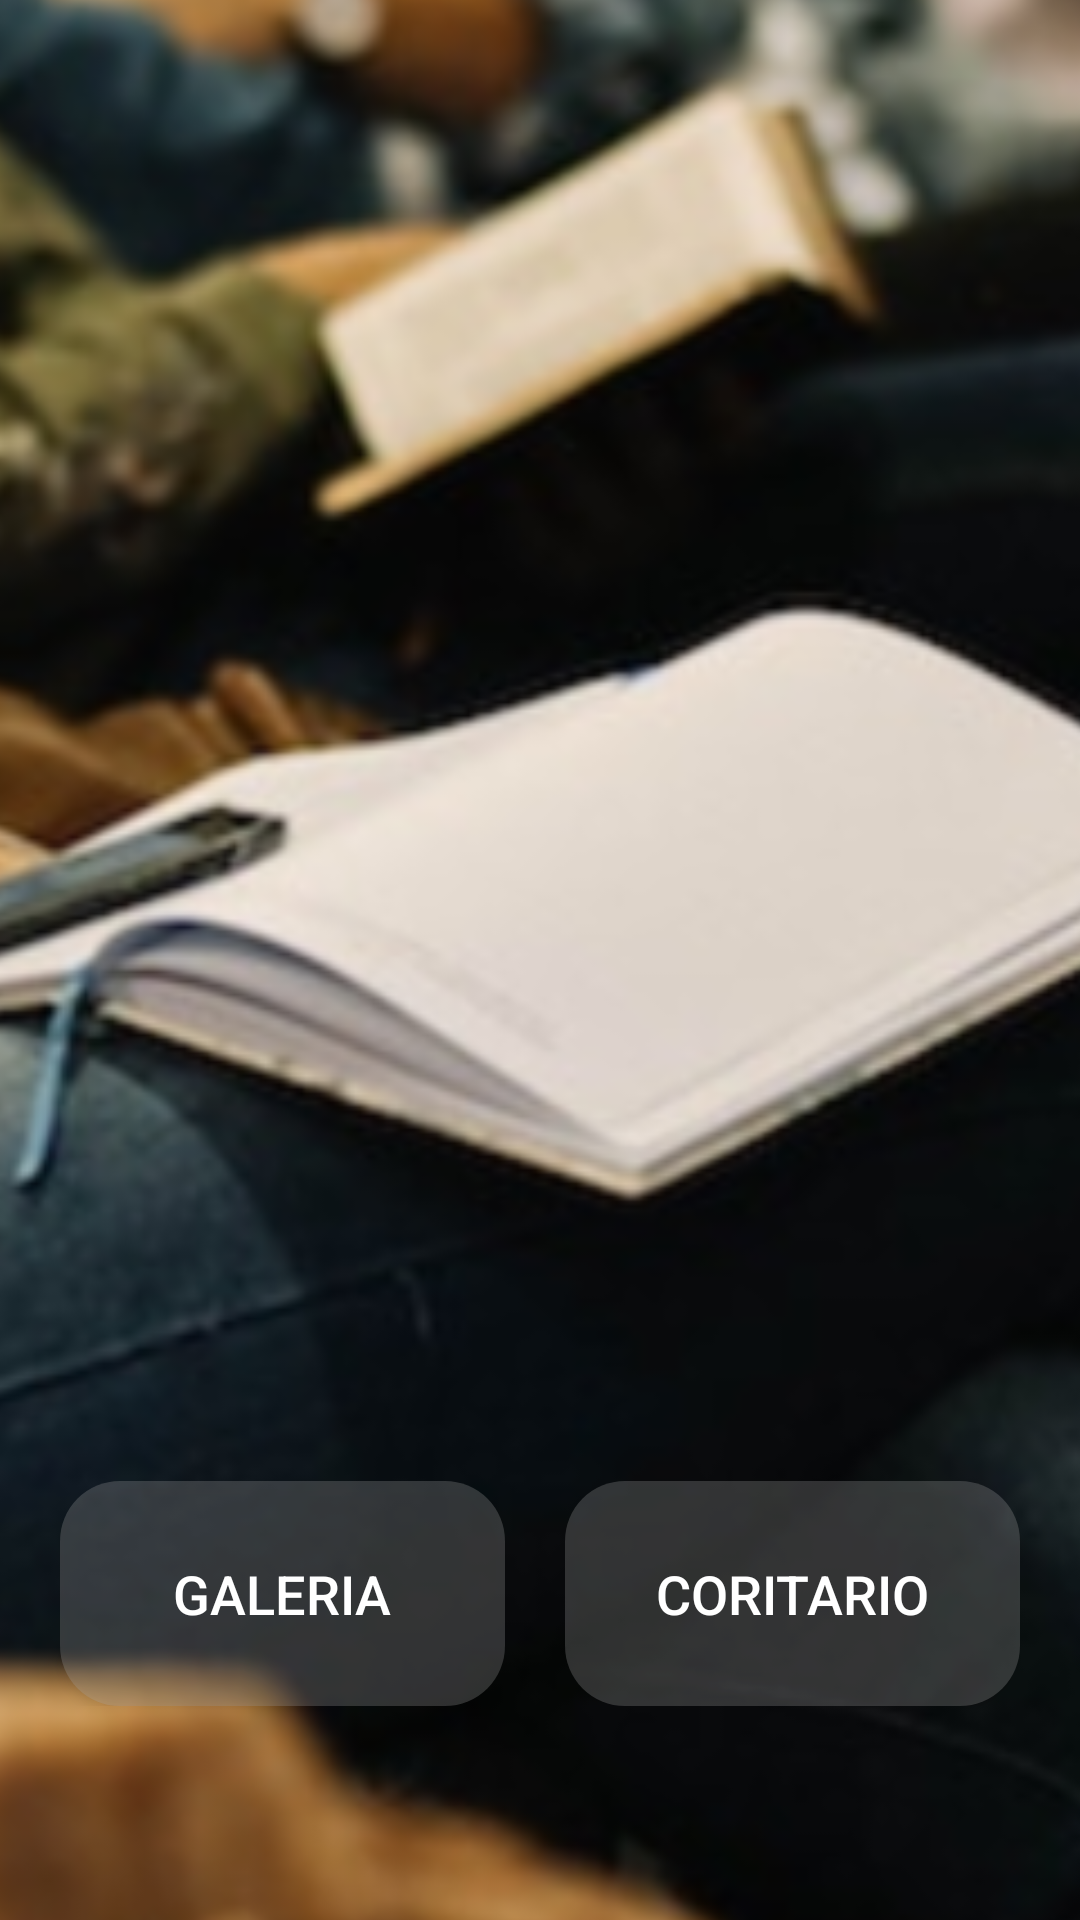

Produce the Android XML layout that renders to this screen, including the resource entries it uses.
<!-- AndroidManifest.xml: application theme AppTheme -->
<!-- res/layout/fragment_home.xml -->
<?xml version="1.0" encoding="utf-8"?>
<androidx.constraintlayout.widget.ConstraintLayout xmlns:android="http://schemas.android.com/apk/res/android"
    xmlns:app="http://schemas.android.com/apk/res-auto"
    xmlns:tools="http://schemas.android.com/tools"
    android:layout_width="match_parent"
    android:layout_height="match_parent"
    tools:context=".ui.home.HomeFragment">

    <ImageView
        android:id="@+id/fondo"
        android:layout_width="600dp"
        android:layout_height="900dp"
        android:scaleType="centerCrop"
        android:src="@drawable/fondoo"
        app:layout_constraintBottom_toBottomOf="parent"
        app:layout_constraintEnd_toEndOf="parent"
        app:layout_constraintHorizontal_bias="0.502"
        app:layout_constraintStart_toStartOf="parent"
        app:layout_constraintTop_toTopOf="parent"
        app:layout_constraintVertical_bias="0.87" />

    <LinearLayout
        android:id="@+id/linearLayout"
        android:layout_width="match_parent"
        android:layout_height="75dp"
        android:orientation="horizontal"
        app:layout_constraintBottom_toBottomOf="parent"
        app:layout_constraintEnd_toEndOf="parent"
        app:layout_constraintHorizontal_bias="0.0"
        app:layout_constraintStart_toStartOf="parent"
        app:layout_constraintTop_toTopOf="parent"
        app:layout_constraintVertical_bias="0.874">

        <Button
            android:id="@+id/gallerybutton"
            android:layout_width="wrap_content"
            android:layout_height="match_parent"
            android:layout_marginStart="20dp"
            android:layout_marginEnd="10dp"
            android:layout_weight="1"
            android:background="@drawable/btn_im"
            android:text="Galeria"
            android:textColor="@color/colorWhite"
            android:textSize="18sp" />

        <Button
            android:id="@+id/coritariobutton"
            android:layout_width="wrap_content"
            android:layout_height="match_parent"
            android:layout_marginStart="10dp"
            android:layout_marginEnd="20dp"
            android:layout_weight="1"
            android:background="@drawable/btn_im"
            android:text="Coritario"
            android:textColor="@color/colorWhite"
            android:textSize="18sp" />

    </LinearLayout>
</androidx.constraintlayout.widget.ConstraintLayout>
<!-- resources referenced by this layout -->
<resources>
  <color name="colorWhite">#FFFFFF</color>
  <!-- drawable btn_im (drawable) -->
  <?xml version="1.0" encoding="utf-8"?>
  <shape xmlns:android="http://schemas.android.com/apk/res/android">
  
      <solid android:color="#44aaaaaa"/>
      <corners android:radius="20dp"/>
  
  </shape>
  <!-- drawable fondoo: png bitmap (drawable-hdpi, 253278 bytes) -->
  <style name="AppTheme" parent="Theme.AppCompat.Light.NoActionBar">
          
          <item name="colorPrimaryDark">@color/colorPrimaryDark</item>
      </style>
  <color name="colorPrimaryDark">#3262C4</color>
</resources>
